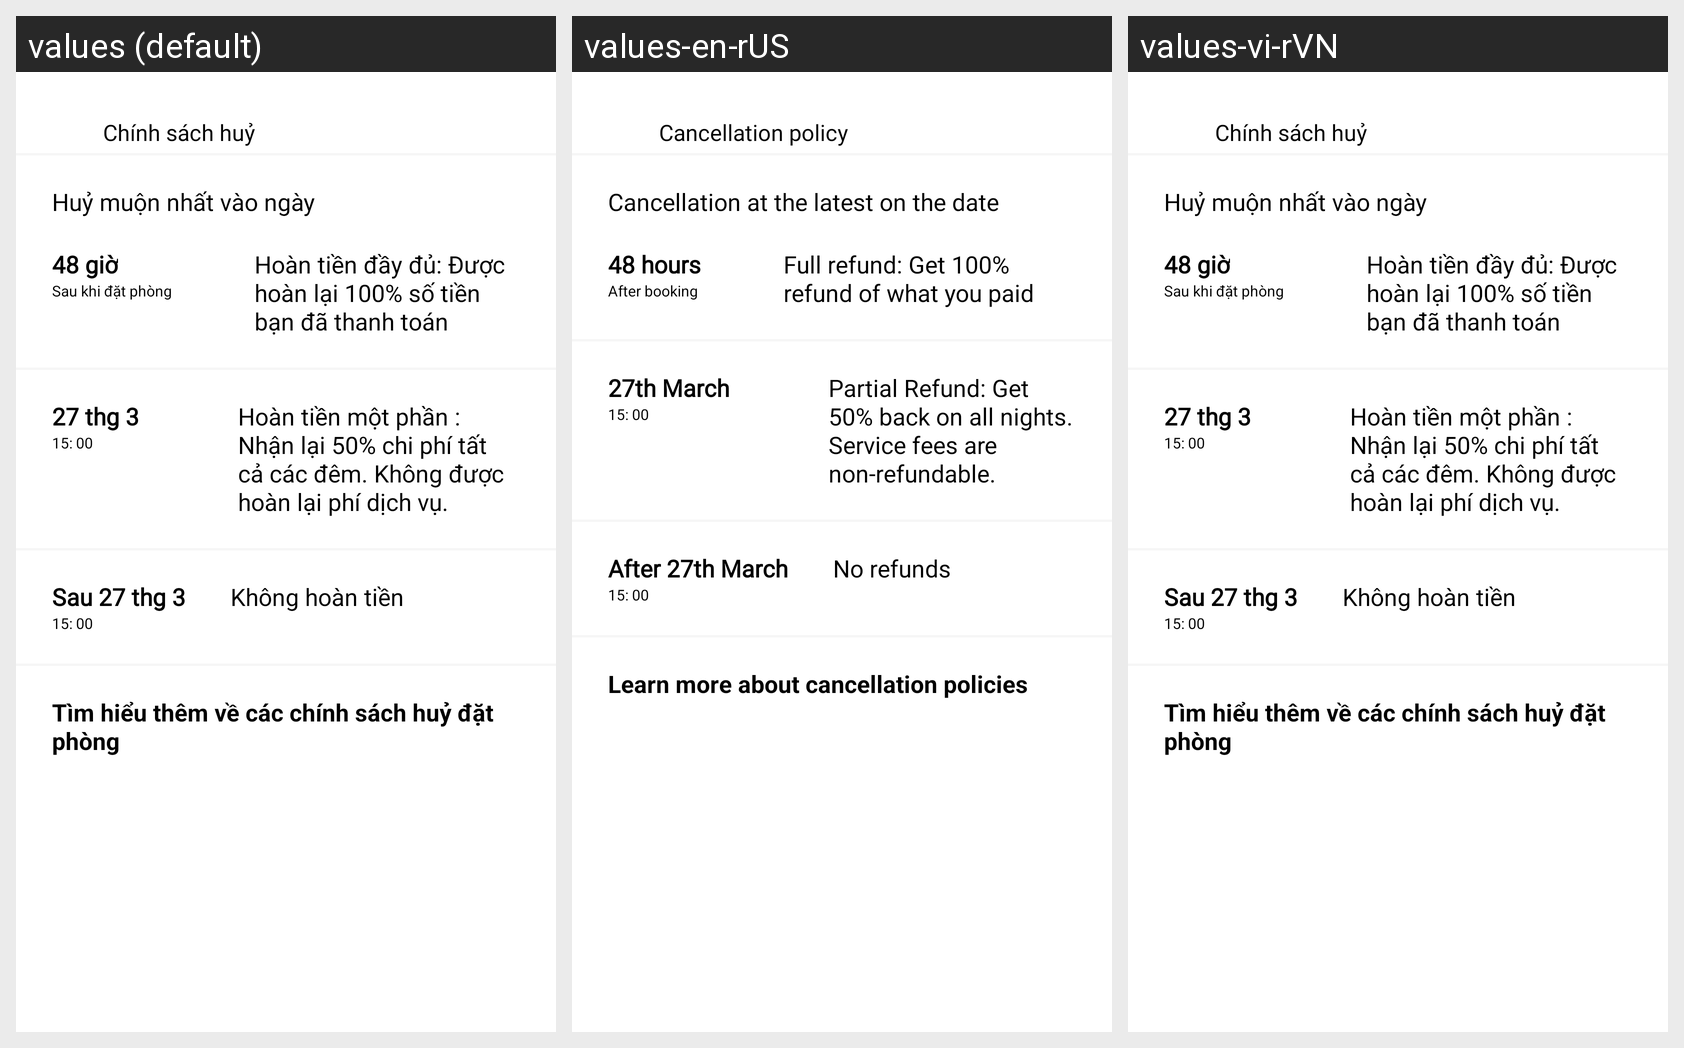

Strings drawn on this Android screen and how each of the app's shown locales translates them:
Android screen res/layout/fragmentcancelllationpolicy.xml rendered under 3 locales, left to right: values (default), values-en-rUS, values-vi-rVN. Device: Nexus 5 (rendered at 1080×1920; each locale shown at half size, 540×960, under a caption strip naming it); theme Theme.BookingAppRoyalJourney_Light.
Strings drawn on this screen, with the default value and each locale's value (text and hints the layout hard-codes, and strings that could not be matched under every locale, appear in the picture but are not listed):

Cancellation_policy
  values: Chính sách huỷ
  values-en-rUS: Cancellation policy
  values-vi-rVN: Chính sách huỷ

Cancellation_at_the_latest_on_the_date
  values: Huỷ muộn nhất vào ngày
  values-en-rUS: Cancellation at the latest on the date
  values-vi-rVN: Huỷ muộn nhất vào ngày

forty_eight_hours
  values: 48 giờ
  values-en-rUS: 48 hours
  values-vi-rVN: 48 giờ

After_booking
  values: Sau khi đặt phòng
  values-en-rUS: After booking
  values-vi-rVN: Sau khi đặt phòng

Full_refund
  values: Hoàn tiền đầy đủ: Được hoàn lại 100% số tiền bạn đã thanh toán
  values-en-rUS: Full refund: Get 100% refund of what you paid
  values-vi-rVN: Hoàn tiền đầy đủ: Được hoàn lại 100% số tiền bạn đã thanh toán

haiBay_thangBa
  values: 27 thg 3
  values-en-rUS: 27th March
  values-vi-rVN: 27 thg 3

Partial_Refund
  values: Hoàn tiền một phần : Nhận lại 50% chi phí tất cả các đêm. Không được hoàn lại phí dịch vụ.
  values-en-rUS: Partial Refund: Get 50% back on all nights. Service fees are non-refundable.
  values-vi-rVN: Hoàn tiền một phần : Nhận lại 50% chi phí tất cả các đêm. Không được hoàn lại phí dịch vụ.

AfterHaiBay_thangBa
  values: Sau 27 thg 3
  values-en-rUS: After 27th March
  values-vi-rVN: Sau 27 thg 3

No_refunds
  values: Không hoàn tiền
  values-en-rUS: No refunds
  values-vi-rVN: Không hoàn tiền

Learn_more_about_cancellation_policies
  values: Tìm hiểu thêm về các chính sách huỷ đặt phòng
  values-en-rUS: Learn more about cancellation policies
  values-vi-rVN: Tìm hiểu thêm về các chính sách huỷ đặt phòng
